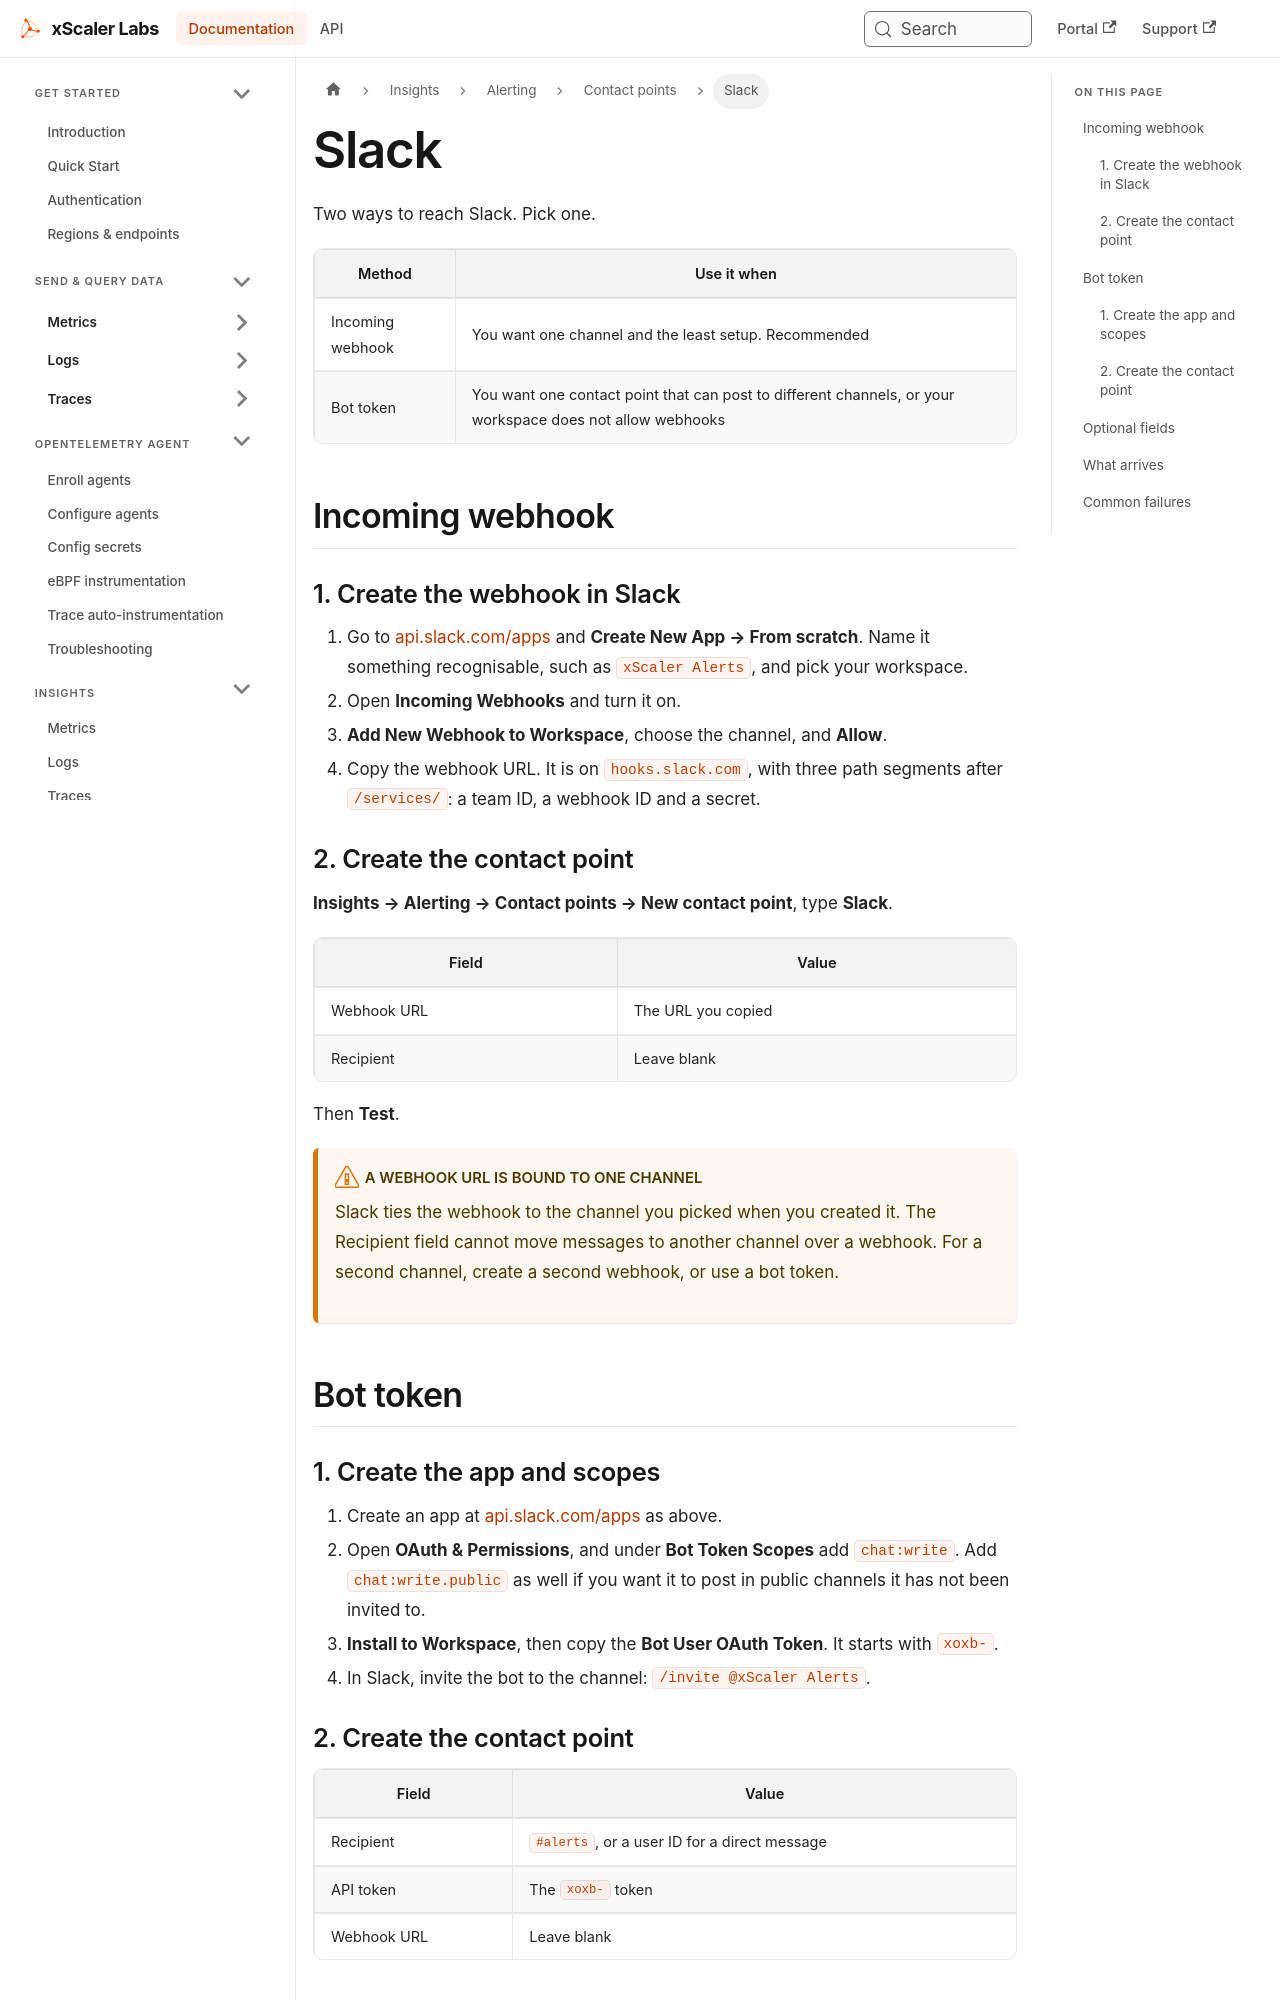

repository: xscaler/docs · page: insights/alerting/contact-points/slack.html · generator: docusaurus

---
id: slack
title: Slack
sidebar_label: Slack
slug: /insights/alerting/contact-points/slack
---

# Slack

Two ways to reach Slack. Pick one.

| Method | Use it when |
|--------|------------|
| Incoming webhook | You want one channel and the least setup. Recommended |
| Bot token | You want one contact point that can post to different channels, or your workspace does not allow webhooks |

## Incoming webhook

### 1. Create the webhook in Slack

1. Go to [api.slack.com/apps](https://api.slack.com/apps) and **Create New App
   → From scratch**. Name it something recognisable, such as `xScaler Alerts`,
   and pick your workspace.
2. Open **Incoming Webhooks** and turn it on.
3. **Add New Webhook to Workspace**, choose the channel, and **Allow**.
4. Copy the webhook URL. It is on `hooks.slack.com`, with three path segments
   after `/services/`: a team ID, a webhook ID and a secret.

### 2. Create the contact point

**Insights → Alerting → Contact points → New contact point**, type **Slack**.

| Field | Value |
|-------|-------|
| Webhook URL | The URL you copied |
| Recipient | Leave blank |

Then **Test**.

:::warning[A webhook URL is bound to one channel]
Slack ties the webhook to the channel you picked when you created it. The
Recipient field cannot move messages to another channel over a webhook. For a
second channel, create a second webhook, or use a bot token.
:::

## Bot token

### 1. Create the app and scopes

1. Create an app at [api.slack.com/apps](https://api.slack.com/apps) as above.
2. Open **OAuth & Permissions**, and under **Bot Token Scopes** add
   `chat:write`. Add `chat:write.public` as well if you want it to post in
   public channels it has not been invited to.
3. **Install to Workspace**, then copy the **Bot User OAuth Token**. It starts
   with `xoxb-`.
4. In Slack, invite the bot to the channel: `/invite @xScaler Alerts`.
